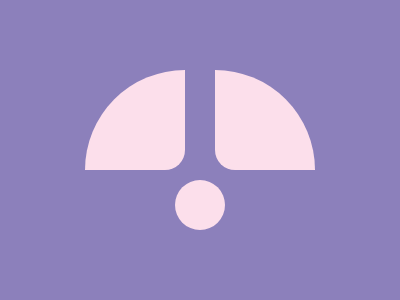

Give the HTML and CSS whose rendering is this image.

<body bgcolor=8C80BB>
<p a>
<p b>
<style>
*{
    margin:0;
    top:50%;
    left:50%;
    position:fixed
}
p{
    background:#FCDFEB
}
[a]{
    width:100;
    height:100;
    transform:translate(-115%,-80%);
    border-radius:100px 0 20px;
    -webkit-box-reflect:right 30px
}
[b]{
    width:50;
    height:50;
    transform:translate(-50%,60%);
    border-radius:50%
}